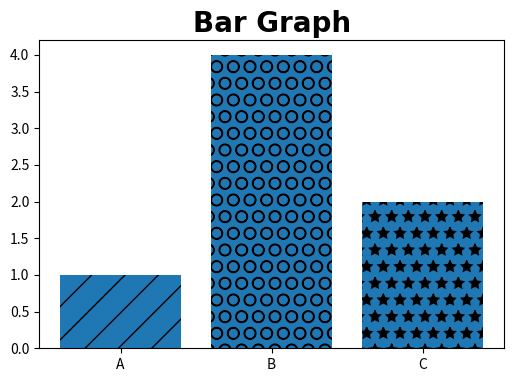

Write the Python code that produced this figure.
import matplotlib.pyplot as plt

labels = ['A', 'B', 'C']
values = [1,4,2]

plt.figure(figsize=(6,4))

plt.title('Bar Graph', fontdict={'fontname':'Comic Sans MS', 'fontsize':20, 'fontweight':'bold'})

bars = plt.bar(labels, values)

#You can add some patterns in it using the 'set_hatch()' command. The types of patterns to put can be
#viewed from inside the matplotlib documentation
#First method: This is the normal but can be quite tedious
#bars[0].set_hatch('/')
#bars[1].set_hatch('O')
#bars[2].set_hatch('*')

#Second method:
patterns = ['/', 'O', '*']
for bar in bars:
    bar.set_hatch(patterns.pop(0))   #The pop() method removes the last element from an array and returns 
                                     #that element. This method changes the length of the array. If you put just
                                     #pop(), the default will to remove the last element from the array and return it
                                     #so in this case if you want first bar to be '/', you need specify 0 in the
                                     #pop(0)

#A bit of the stuff for bar graph above are all the same as line graph
#e.g. fonttype, fontsize, changing ticks, restyling, resize, saving, labelling, etc...
#Though there are some differences

plt.savefig('bargraph.png', dpi=100)

plt.show()